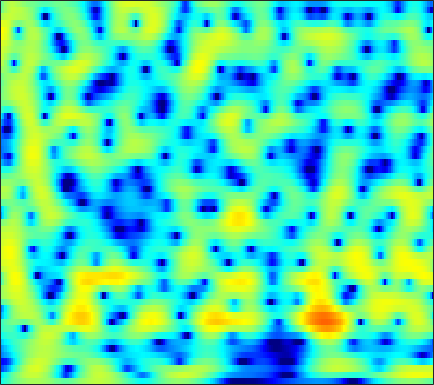

The data file committed next to this chart (first rows):
-4.8902, -4.2863, -3.508, -2.753, -2.2249, -1.5677, -0.96599, -0.55731, -0.067098, 0.3568, 0.71877, 0.94883, 1.2047, 1.4008, 1.505, 1.5914, 1.6284, 1.6128, 1.5353, 1.3918, 1.1887, 0.99719, 0.69536, 0.34261
-6.666, -5.708, -4.506, -3.385, -2.594, -1.61, -0.7053, -0.08343, 0.6617, 1.312, 1.859, 2.2, 2.563, 2.816, 2.931, 2.981, 2.907, 2.766, 2.46, 2.01, 1.409, 0.8492, -0.05534, -1.16
-13.31, -12.57, -11.13, -9.3, -7.826, -5.89, -4.081, -2.842, -1.356, -0.06939, 1.021, 1.718, 2.484, 3.072, 3.395, 3.669, 3.765, 3.719, 3.499, 3.093, 2.498, 1.92, 0.9671, -0.2082
-15.62, -15.84, -15.33, -13.66, -11.92, -9.479, -7.169, -5.61, -3.769, -2.178, -0.829, 0.03839, 1.02, 1.812, 2.286, 2.766, 3.079, 3.209, 3.251, 3.146, 2.902, 2.633, 2.162, 1.579
-10.71, -10.08, -9.175, -8.188, -7.409, -6.331, -5.223, -4.396, -3.322, -2.302, -1.359, -0.7127, 0.06199, 0.7298, 1.157, 1.627, 1.987, 2.187, 2.362, 2.435, 2.414, 2.34, 2.173, 1.94
-9.899, -8.924, -7.736, -6.629, -5.854, -4.889, -3.981, -3.334, -2.516, -1.749, -1.034, -0.5335, 0.08093, 0.6346, 1.004, 1.434, 1.787, 2.001, 2.209, 2.327, 2.353, 2.312, 2.182, 1.967
-7.668, -6.821, -5.824, -4.957, -4.383, -3.705, -3.109, -2.697, -2.178, -1.676, -1.167, -0.7752, -0.2348, 0.3181, 0.7225, 1.242, 1.714, 2.022, 2.349, 2.573, 2.683, 2.684, 2.569, 2.313
-4.957, -4.396, -3.772, -3.337, -3.137, -3.041, -3.139, -3.33, -3.69, -4.051, -4.197, -4.028, -3.349, -2.287, -1.393, -0.2246, 0.8129, 1.465, 2.172, 2.691, 3.031, 3.178, 3.225, 3.106
-3.421, -2.86, -2.316, -2.035, -2.015, -2.27, -2.947, -3.827, -5.693, -8.874, -15.13, -23.52, -12.75, -6.92, -4.262, -1.811, -0.1484, 0.7327, 1.552, 2.063, 2.342, 2.44, 2.485, 2.503
-3.121, -2.537, -1.79, -1.142, -0.7572, -0.4171, -0.3126, -0.3723, -0.5985, -0.8904, -1.083, -1.059, -0.7274, -0.1435, 0.335, 0.8968, 1.246, 1.316, 1.144, 0.6153, -0.2962, -1.182, -2.472, -3.391
-8.872, -7.272, -5.012, -3.021, -1.78, -0.4686, 0.5135, 1.08, 1.644, 2.025, 2.273, 2.394, 2.473, 2.453, 2.37, 2.139, 1.717, 1.252, 0.3911, -0.8351, -2.497, -4.105, -6.918, -10.08
-11.01, -8.693, -5.698, -3.306, -1.866, -0.3517, 0.7975, 1.47, 2.118, 2.527, 2.736, 2.773, 2.671, 2.413, 2.111, 1.584, 0.907, 0.3193, -0.5664, -1.496, -2.417, -3.055, -3.709, -3.971
-1.904, -1.37, -0.5324, 0.3584, 0.9943, 1.757, 2.387, 2.745, 3.062, 3.197, 3.146, 2.988, 2.614, 2.057, 1.521, 0.6396, -0.4167, -1.326, -2.667, -4.131, -5.627, -6.652, -7.609, -7.809
0.9901, 1.372, 1.897, 2.42, 2.78, 3.188, 3.485, 3.603, 3.623, 3.479, 3.152, 2.78, 2.111, 1.25, 0.4612, -0.7672, -2.229, -3.52, -5.535, -8.059, -11.34, -14.67, -22.53, -29.92
0.9258, 1.456, 2.207, 2.909, 3.361, 3.822, 4.079, 4.135, 4.026, 3.686, 3.112, 2.534, 1.584, 0.4421, -0.5188, -1.917, -3.447, -4.636, -6.325, -8.116, -9.971, -11.43, -13.12, -14.14
-2.757, -0.7845, 1.367, 2.95, 3.812, 4.591, 4.987, 5.058, 4.853, 4.298, 3.412, 2.534, 1.075, -0.7013, -2.192, -4.271, -6.149, -7.225, -8.072, -8.482, -8.857, -9.181, -9.82, -11.03
-2.097, -0.2242, 1.83, 3.339, 4.145, 4.826, 5.114, 5.078, 4.687, 3.939, 2.803, 1.661, -0.299, -2.91, -5.468, -10.29, -19.44, -30.52, -15.62, -11.27, -9.105, -8.155, -7.542, -7.252
2.023, 2.53, 3.206, 3.771, 4.08, 4.286, 4.238, 4.012, 3.478, 2.679, 1.593, 0.6115, -0.9084, -2.62, -3.969, -5.727, -7.119, -7.738, -7.896, -7.567, -7.056, -6.729, -6.415, -6.123
3.099, 3.528, 3.985, 4.276, 4.369, 4.31, 4.018, 3.647, 2.954, 2.021, 0.8965, -0.03791, -1.347, -2.632, -3.498, -4.453, -5.109, -5.417, -5.622, -5.726, -5.808, -5.91, -6.08, -6.418
3.42, 4.057, 4.653, 4.982, 5.046, 4.897, 4.466, 3.958, 2.998, 1.707, 0.09096, -1.355, -3.566, -5.881, -7.35, -8.234, -7.836, -7.156, -6.28, -5.66, -5.383, -5.402, -5.765, -6.637
3.345, 4.057, 4.71, 5.058, 5.127, 4.964, 4.508, 3.956, 2.929, 1.538, -0.3301, -2.116, -5.236, -9.692, -14.25, -16.03, -11.2, -8.636, -6.49, -5.233, -4.613, -4.479, -4.728, -5.347
2.965, 3.457, 3.935, 4.182, 4.225, 4.083, 3.72, 3.297, 2.556, 1.593, 0.4474, -0.504, -1.825, -3.037, -3.738, -4.261, -4.291, -4.095, -3.74, -3.439, -3.316, -3.37, -3.65, -4.117
2.574, 2.864, 3.149, 3.302, 3.319, 3.209, 2.945, 2.656, 2.142, 1.511, 0.8185, 0.2792, -0.4003, -0.985, -1.33, -1.645, -1.802, -1.836, -1.826, -1.832, -1.907, -2.049, -2.361, -2.897
1.972, 2.182, 2.418, 2.595, 2.659, 2.627, 2.437, 2.181, 1.688, 1.062, 0.3169, -0.2634, -0.9795, -1.526, -1.758, -1.789, -1.571, -1.315, -0.9418, -0.6209, -0.4191, -0.3717, -0.4885, -0.8265
-0.18, 0.1772, 0.7839, 1.383, 1.738, 2.012, 2.006, 1.789, 1.218, 0.268, -1.1, -2.415, -4.533, -6.564, -7.148, -6.006, -3.895, -2.43, -0.8377, 0.3321, 1.12, 1.505, 1.74, 1.737
-9.026, -6.397, -3.349, -1.266, -0.2043, 0.677, 1.048, 1.028, 0.6192, -0.2731, -1.695, -3.216, -6.039, -9.748, -11.2, -8.169, -4.46, -2.348, -0.272, 1.187, 2.161, 2.632, 2.986, 3.072
-7.553, -6.016, -3.83, -2.144, -1.249, -0.4846, -0.1287, -0.07397, -0.2544, -0.608, -1.094, -1.476, -1.901, -2.072, -1.934, -1.383, -0.519, 0.2094, 1.124, 1.868, 2.385, 2.607, 2.71, 2.557
-1.238, -1.047, -0.729, -0.4783, -0.3931, -0.4614, -0.751, -1.089, -1.591, -2.004, -2.142, -2.009, -1.551, -0.8748, -0.3015, 0.4824, 1.213, 1.695, 2.206, 2.522, 2.628, 2.566, 2.262, 1.735
1.552, 1.605, 1.527, 1.24, 0.8475, 0.02208, -1.253, -2.593, -4.962, -7.867, -9.05, -7.409, -4.311, -1.758, -0.2795, 1.221, 2.282, 2.829, 3.261, 3.379, 3.191, 2.849, 2.107, 1.083
1.97, 2.096, 2.057, 1.781, 1.388, 0.5645, -0.6717, -1.932, -4.155, -6.678, -7.646, -6.197, -3.339, -0.9, 0.5118, 1.905, 2.837, 3.259, 3.497, 3.382, 2.905, 2.302, 1.185, -0.3564
0.3568, 0.5826, 0.7526, 0.7689, 0.6916, 0.4796, 0.1713, -0.09315, -0.4066, -0.5688, -0.4243, -0.1057, 0.5395, 1.288, 1.822, 2.404, 2.769, 2.88, 2.79, 2.402, 1.704, 0.9687, -0.3215, -2.009
-1.71, -1.5, -1.25, -1.019, -0.8338, -0.5567, -0.2468, 0.00763, 0.3845, 0.7947, 1.241, 1.584, 2.035, 2.433, 2.673, 2.878, 2.913, 2.818, 2.499, 1.956, 1.183, 0.4497, -0.7547, -2.202
-4.407, -4.456, -4.448, -4.217, -3.851, -3.108, -2.155, -1.369, -0.3241, 0.6527, 1.512, 2.07, 2.678, 3.12, 3.331, 3.447, 3.37, 3.173, 2.731, 2.098, 1.283, 0.5631, -0.5003, -1.655
-8.328, -9.252, -10.76, -11.75, -11.21, -8.777, -5.873, -3.913, -1.717, 0.07291, 1.481, 2.329, 3.191, 3.774, 4.033, 4.147, 3.995, 3.711, 3.11, 2.257, 1.181, 0.2644, -1.017, -2.239
-11.13, -12.15, -14.5, -17.78, -17.14, -11.88, -7.373, -4.769, -2.032, 0.1022, 1.754, 2.736, 3.731, 4.392, 4.679, 4.785, 4.565, 4.187, 3.371, 2.163, 0.5139, -1.059, -3.691, -6.812
-11.45, -10.79, -10.13, -9.294, -8.394, -6.774, -4.841, -3.353, -1.446, 0.252, 1.705, 2.606, 3.56, 4.218, 4.513, 4.637, 4.452, 4.09, 3.295, 2.115, 0.459, -1.156, -3.931, -7.577
-10.97, -10.52, -9.866, -8.946, -8.056, -6.611, -4.976, -3.707, -2.03, -0.4865, 0.8902, 1.757, 2.697, 3.37, 3.699, 3.903, 3.846, 3.631, 3.133, 2.4, 1.464, 0.6658, -0.4677, -1.513
-11.71, -12.69, -13.53, -13.22, -12, -9.686, -7.201, -5.422, -3.273, -1.422, 0.1138, 1.075, 2.084, 2.793, 3.144, 3.385, 3.386, 3.267, 2.968, 2.546, 2.07, 1.688, 1.181, 0.7014
-12.72, -15.84, -23.09, -27.91, -19.37, -13.16, -9.007, -6.525, -3.815, -1.612, 0.09834, 1.116, 2.115, 2.751, 2.998, 3.056, 2.852, 2.568, 2.091, 1.625, 1.256, 1.093, 1.038, 1.075
-9.273, -11.34, -13.86, -14.94, -14.12, -11.33, -7.948, -5.533, -2.775, -0.5434, 1.121, 2.046, 2.857, 3.212, 3.178, 2.742, 1.864, 0.9097, -0.6741, -2.309, -3.273, -3.082, -1.932, -0.519
-6.192, -8.493, -12.86, -19.59, -17.75, -10.6, -6.013, -3.502, -0.9417, 0.958, 2.302, 2.981, 3.48, 3.493, 3.189, 2.319, 0.8299, -0.8055, -3.989, -9.388, -19.59, -13.41, -6.527, -2.893
-2.74, -3.337, -4.018, -4.209, -3.876, -2.857, -1.468, -0.3962, 0.896, 1.928, 2.671, 2.997, 3.132, 2.911, 2.506, 1.647, 0.4356, -0.6657, -2.302, -3.832, -4.824, -4.955, -4.434, -3.383
-0.9121, -0.731, -0.4464, -0.1046, 0.2292, 0.7669, 1.367, 1.811, 2.349, 2.752, 2.981, 3.015, 2.845, 2.436, 1.957, 1.097, 0.01153, -0.9317, -2.312, -3.788, -5.224, -6.186, -7.075, -7.119
-0.4791, 0.07118, 0.7317, 1.319, 1.718, 2.201, 2.615, 2.87, 3.117, 3.238, 3.189, 3.044, 2.683, 2.113, 1.547, 0.6024, -0.5796, -1.632, -3.297, -5.359, -8.071, -10.91, -17.18, -26.5
-0.8962, -0.1266, 0.7472, 1.481, 1.939, 2.433, 2.802, 3.002, 3.15, 3.161, 3.016, 2.788, 2.327, 1.663, 1.037, 0.03332, -1.154, -2.156, -3.62, -5.185, -6.845, -8.063, -9.353, -9.615
-1.45, -0.5037, 0.4853, 1.233, 1.669, 2.121, 2.457, 2.641, 2.797, 2.823, 2.707, 2.492, 2.009, 1.289, 0.58, -0.5934, -1.969, -3.083, -4.518, -5.679, -6.296, -6.377, -6.032, -5.319
-0.8962, -0.105, 0.572, 0.9264, 1.067, 1.206, 1.397, 1.601, 1.94, 2.255, 2.423, 2.404, 2.107, 1.451, 0.6771, -0.7922, -2.877, -4.939, -8.539, -12.41, -12.03, -9.475, -6.459, -4.199
1.034, 1.034, 0.6222, -0.2908, -1.253, -2.593, -3.141, -2.575, -1.034, 0.5392, 1.68, 2.212, 2.489, 2.26, 1.756, 0.6254, -1.097, -2.811, -5.613, -8.2, -8.078, -6.432, -4.078, -2.228
2.492, 1.898, 0.6287, -1.415, -3.788, -9.066, -16.42, -10.36, -4.438, -1.149, 0.839, 1.776, 2.506, 2.737, 2.643, 2.213, 1.51, 0.8728, 0.02283, -0.6791, -1.05, -1.121, -1.033, -0.8755
3.042, 2.539, 1.662, 0.5833, -0.2825, -1.275, -1.723, -1.545, -0.7841, 0.1863, 1.096, 1.638, 2.143, 2.394, 2.418, 2.255, 1.902, 1.529, 0.9442, 0.3092, -0.3878, -0.9325, -1.734, -2.605
3.313, 3.025, 2.54, 1.975, 1.562, 1.083, 0.7618, 0.6589, 0.7112, 0.9292, 1.233, 1.473, 1.726, 1.868, 1.875, 1.735, 1.42, 1.068, 0.4304, -0.3877, -1.403, -2.301, -3.679, -5.291
3.878, 3.667, 3.219, 2.624, 2.108, 1.391, 0.7613, 0.4164, 0.2076, 0.3207, 0.6541, 0.9699, 1.371, 1.65, 1.746, 1.689, 1.405, 1.043, 0.3431, -0.6304, -1.861, -2.985, -4.779, -6.973
4.949, 4.71, 4.087, 3.103, 2.096, 0.3946, -1.637, -3.09, -3.965, -3.03, -1.33, -0.1552, 1.066, 1.849, 2.169, 2.276, 2.05, 1.68, 0.9621, -0.006396, -1.242, -2.36, -4.186, -6.571
5.293, 5.083, 4.46, 3.356, 2.139, -0.1996, -3.848, -8.08, -13.09, -6.993, -2.711, -0.7308, 0.9302, 1.827, 2.119, 2.103, 1.703, 1.196, 0.3247, -0.6683, -1.711, -2.494, -3.509, -4.566
3.894, 3.914, 3.719, 3.243, 2.701, 1.764, 0.7295, 0.07198, -0.3688, -0.2058, 0.3525, 0.7881, 1.186, 1.256, 1.062, 0.4439, -0.5949, -1.646, -3.386, -5.274, -6.681, -7.003, -6.548, -5.657
1.62, 2.1, 2.563, 2.81, 2.854, 2.764, 2.567, 2.394, 2.192, 2.025, 1.87, 1.723, 1.422, 0.9276, 0.3747, -0.6863, -2.24, -3.849, -6.92, -11.98, -25.07, -20.3, -11.34, -7.451
-1.289, 0.01801, 1.274, 2.076, 2.441, 2.691, 2.731, 2.657, 2.465, 2.209, 1.886, 1.608, 1.176, 0.6403, 0.1403, -0.6892, -1.748, -2.688, -4.093, -5.497, -6.351, -6.329, -5.541, -4.335
-1.434, -0.02071, 1.248, 1.98, 2.262, 2.351, 2.191, 1.955, 1.533, 1.069, 0.6294, 0.3365, -0.002491, -0.2999, -0.5134, -0.8062, -1.123, -1.375, -1.694, -1.948, -2.057, -2.025, -1.84, -1.523
